Run: headless pygame with SDL's dummy video driver; simulated clock (each Clock.tick advances the game by its frame time, no real sleeping); random seed 0; keys injected as events and as key.get_pressed() state; no mouse input.
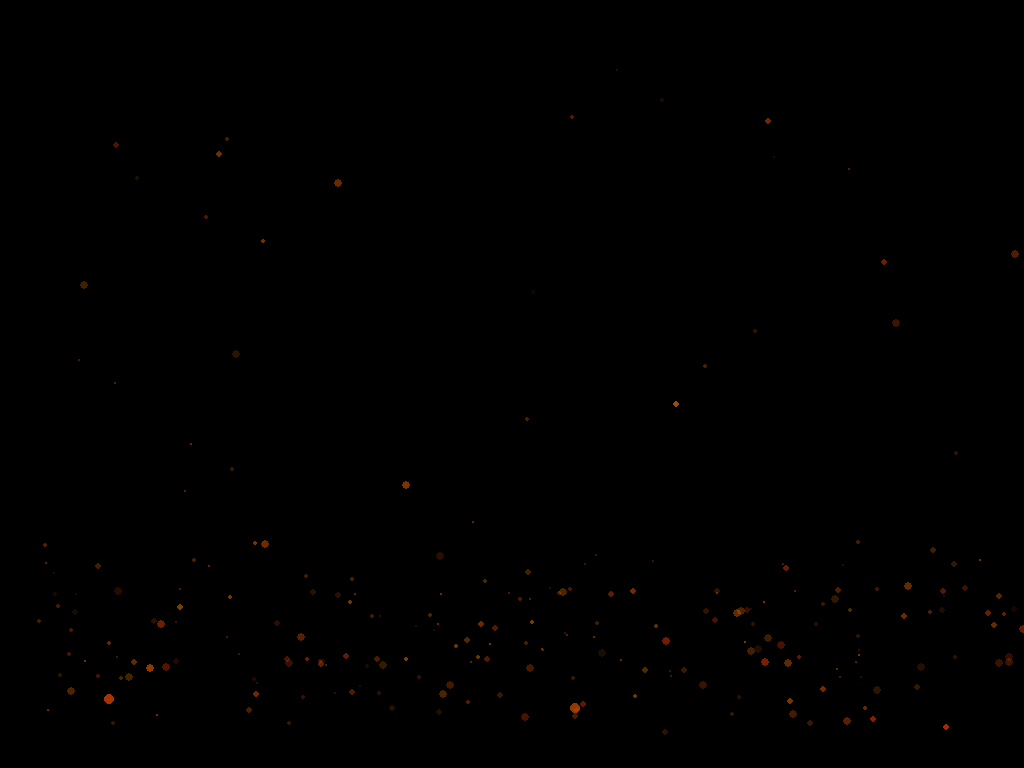
Frame 1 of 4 · flips 1–60 · no input
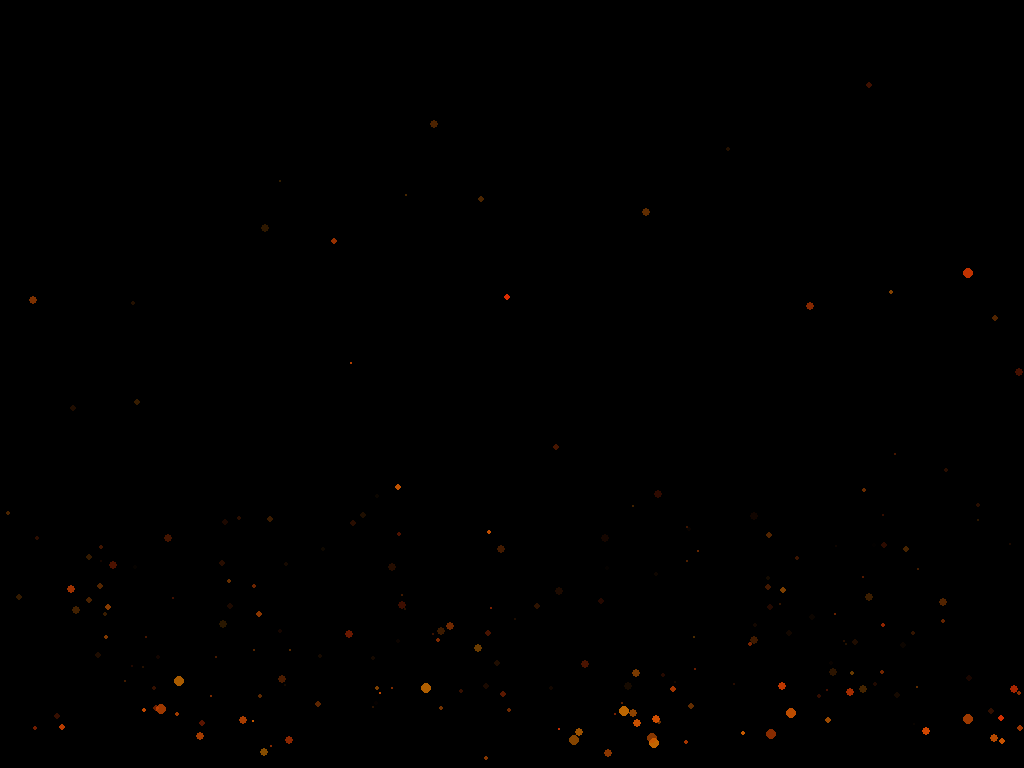
Frame 2 of 4 · flips 61–180 · tapped SPACE, RETURN · held RIGHT (→), D
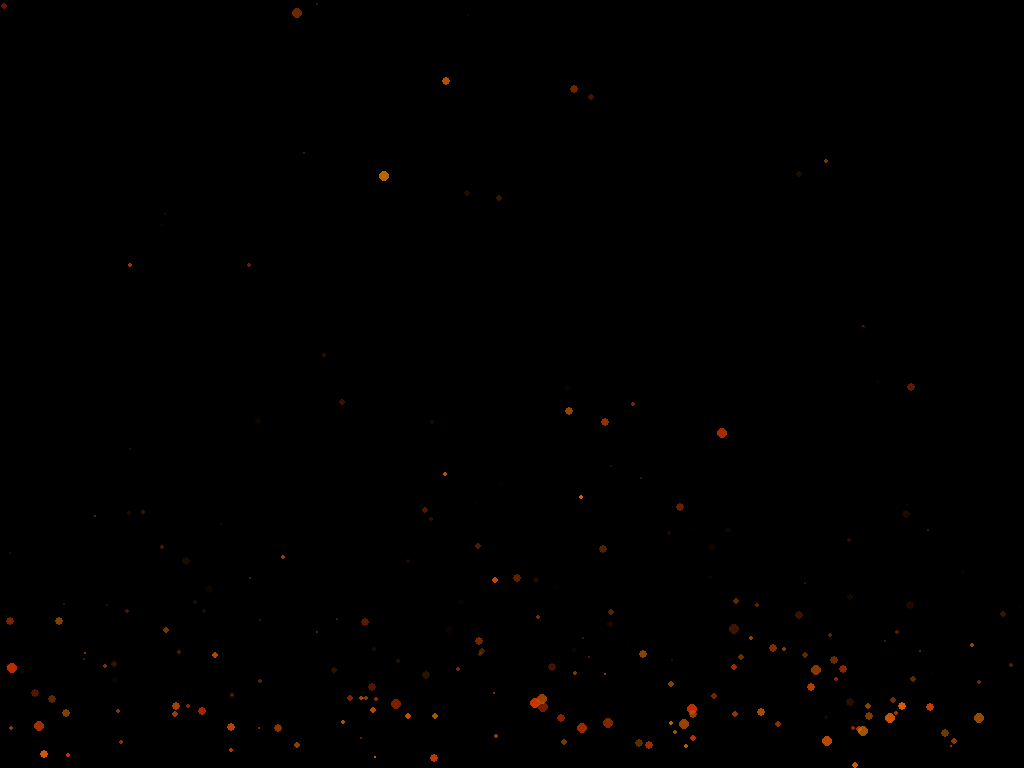
Frame 3 of 4 · flips 181–300 · held DOWN (↓), S
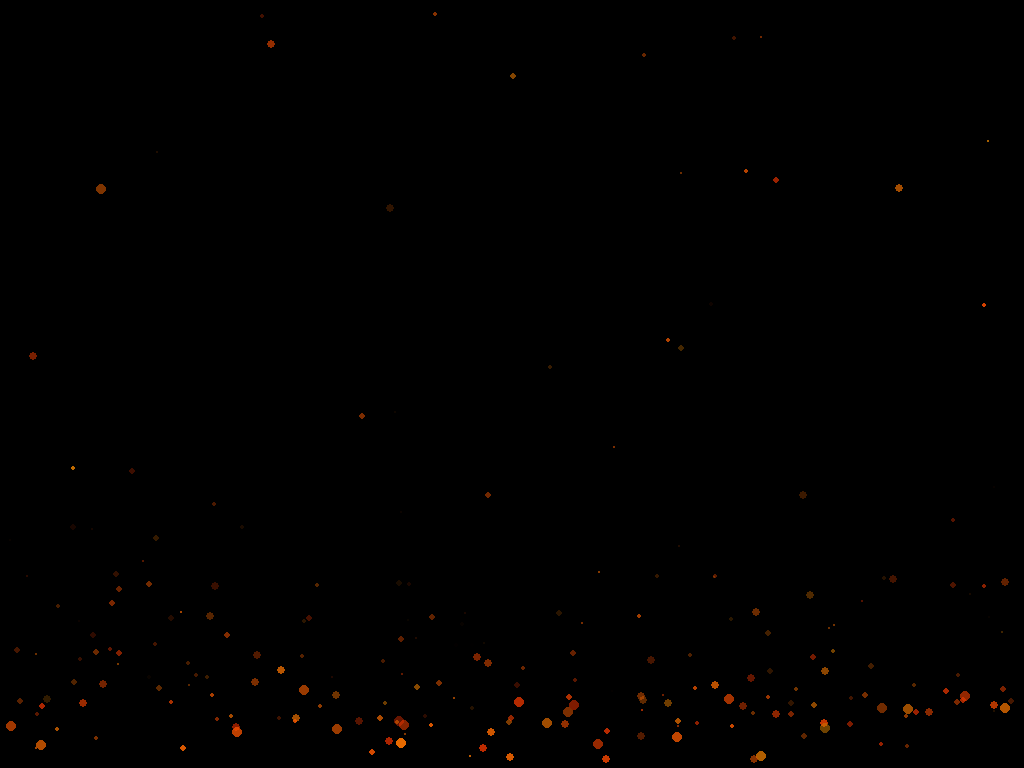
Frame 4 of 4 · flips 301–420 · held LEFT (←), A, UP (↑), W

The pygame program that drew these frames:

import pygame
import random
import sys

# Initialize Pygame
pygame.init()

# Screen settings (fullscreen)
info = pygame.display.Info()
WIDTH, HEIGHT = info.current_w, info.current_h
screen = pygame.display.set_mode((WIDTH, HEIGHT), pygame.RESIZABLE)
pygame.display.set_caption("Lively Fireplace Ember Effect")
clock = pygame.time.Clock()

# Particle class
class Ember:
    def __init__(self):
        self.reset()

    def reset(self):
        # 15% chance to start higher and rise faster
        if random.random() < 0.15:
            self.y = random.uniform(50, HEIGHT - 50)  # high start
            self.speed_y = random.uniform(-1.5, -4.0)
        else:
            self.y = random.uniform(HEIGHT - 50, HEIGHT)  # bottom start
            self.speed_y = random.uniform(-0.5, -3.0)
        self.x = random.uniform(0, WIDTH)
        self.radius = random.uniform(2, 6)
        self.color = (random.randint(200, 255), random.randint(50, 120), 0)  # red-orange glow
        self.speed_x = random.uniform(-1.0, 1.0)
        self.alpha = random.randint(150, 255)  # varied brightness

    def update(self):
        self.x += self.speed_x
        self.y += self.speed_y
        self.alpha -= random.uniform(1, 3)
        self.radius = max(0, self.radius - 0.02)
        # Reset if gone off-screen, faded, or shrunk
        if self.alpha <= 0 or self.y < 0 or self.radius <= 0:
            self.reset()

    def draw(self, surface):
        ember_surf = pygame.Surface((self.radius*2, self.radius*2), pygame.SRCALPHA)
        pygame.draw.circle(ember_surf, (*self.color, int(self.alpha)), (int(self.radius), int(self.radius)), int(self.radius))
        surface.blit(ember_surf, (self.x - self.radius, self.y - self.radius))

# Create many embers for full screen
embers = [Ember() for _ in range(250)]  # increase for more liveliness

# Main loop
running = True
while running:
    screen.fill((0, 0, 0))  # black background

    for event in pygame.event.get():
        if event.type == pygame.QUIT:
            running = False
        elif event.type == pygame.VIDEORESIZE:
            WIDTH, HEIGHT = event.w, event.h
            screen = pygame.display.set_mode((WIDTH, HEIGHT), pygame.RESIZABLE)
            # Reset all embers for new size
            for ember in embers:
                ember.reset()

    # Update and draw embers
    for ember in embers:
        ember.update()
        ember.draw(screen)

    pygame.display.flip()
    clock.tick(60)

pygame.quit()
sys.exit()
